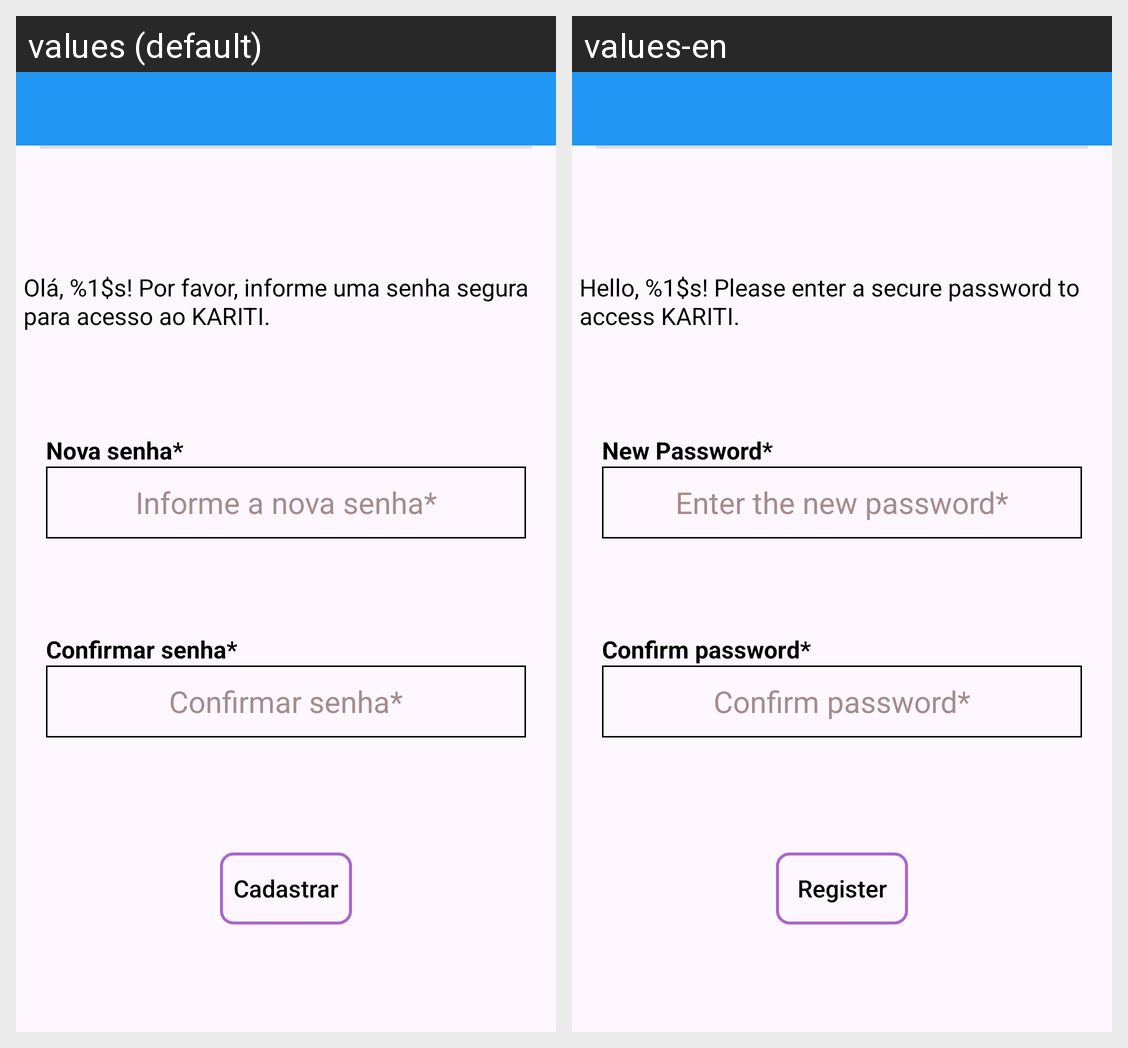

Here is an Android app screen in its default locale and in the app's own translations. Write out the translated-string differences for the strings that appear on this screen.
Android screen res/layout/activity_update_password.xml rendered under 2 locales, left to right: values (default), values-en. Device: Nexus 5 (rendered at 1080×1920; each locale shown at half size, 540×960, under a caption strip naming it); theme Theme.Kariti.
Strings drawn on this screen, with the default value and each locale's value (text and hints the layout hard-codes, and strings that could not be matched under every locale, appear in the picture but are not listed):

password_registration_check
  values: Confirmar senha*
  values-en: Confirm password*

new_password_description
  values: Nova senha*
  values-en: New Password*

register_description
  values: Cadastrar
  values-en: Register

enter_your_new_password
  values: Informe a nova senha*
  values-en: Enter the new password*

longTextNewPassword
  values: Olá, %1$s! Por favor, informe uma senha segura para acesso ao KARITI.
  values-en: Hello, %1$s! Please enter a secure password to access KARITI.
